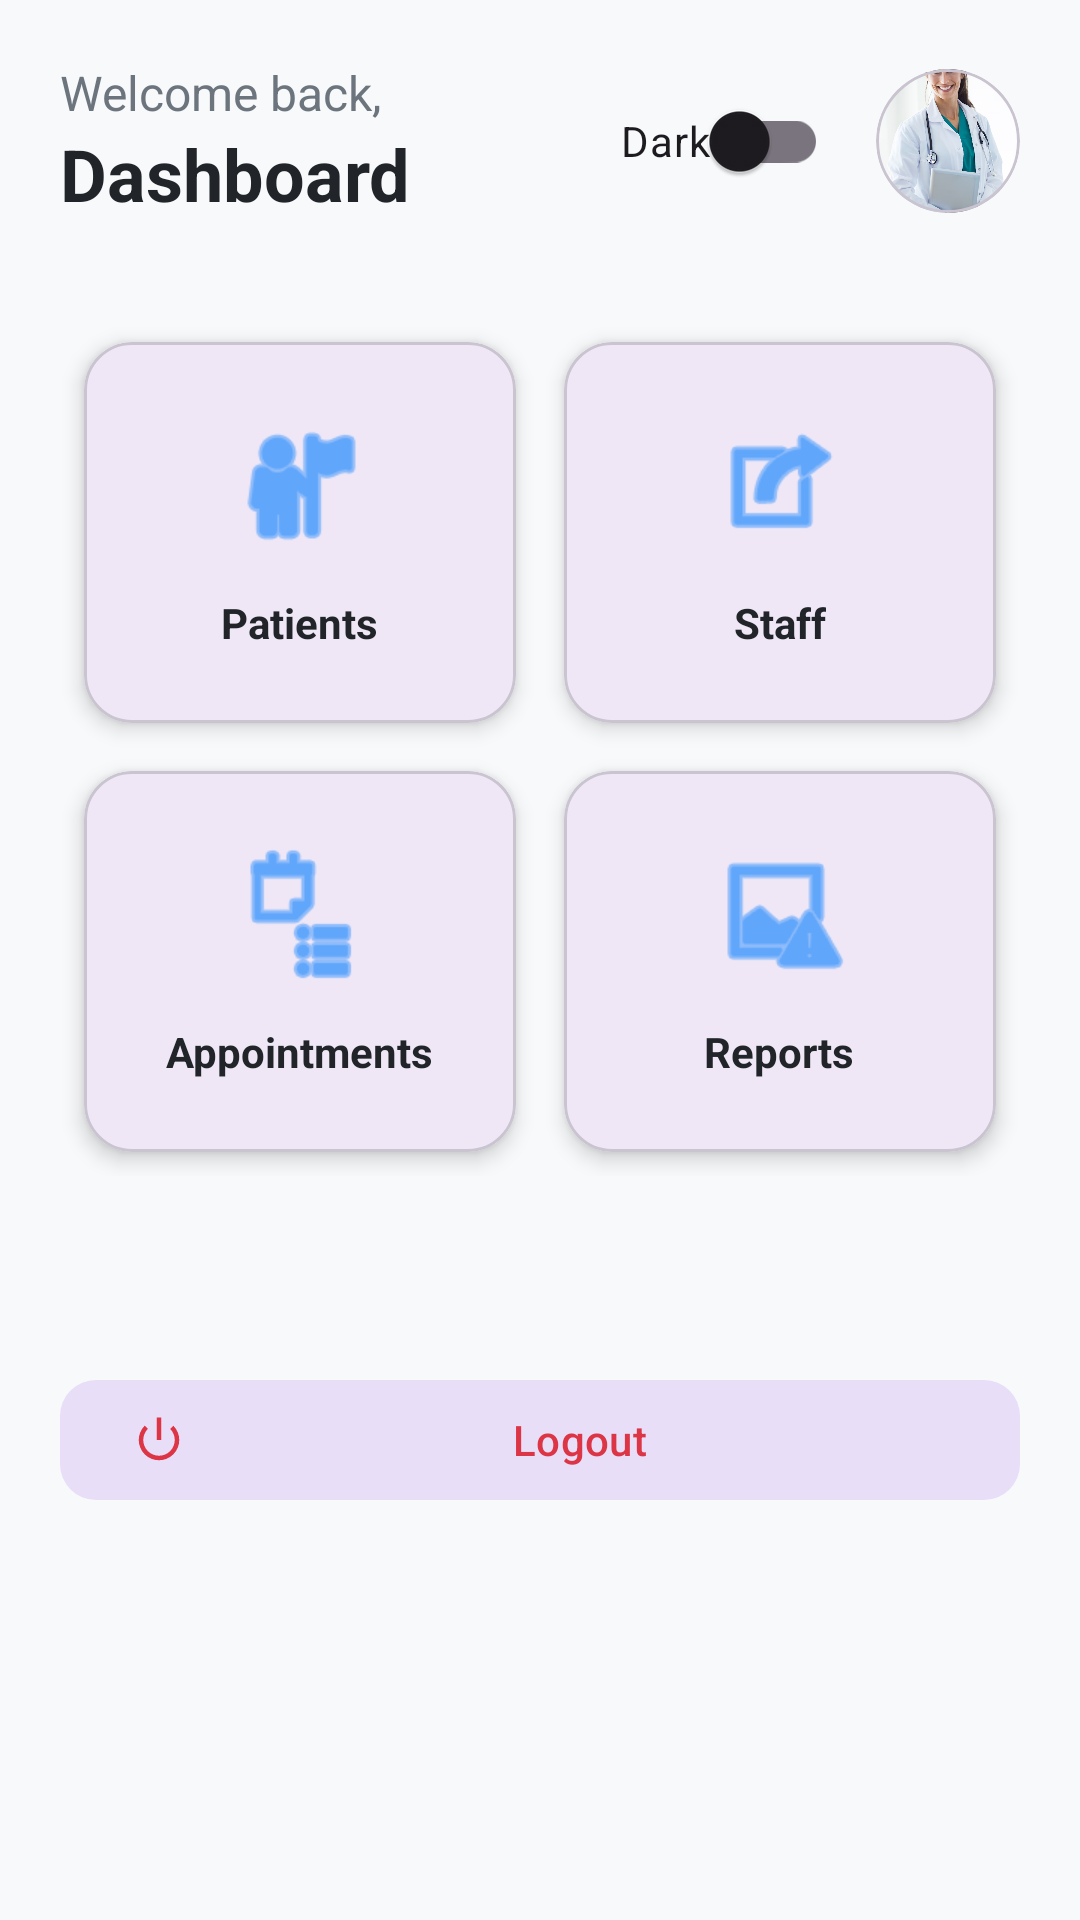

Reconstruct the res/layout file that produces this screen, plus the resources it refers to.
<!-- AndroidManifest.xml: application theme Theme.HospitalAppJava -->
<!-- res/layout/activity_second.xml -->
<?xml version="1.0" encoding="utf-8"?>
<ScrollView xmlns:android="http://schemas.android.com/apk/res/android"
    xmlns:app="http://schemas.android.com/apk/res-auto"
    xmlns:tools="http://schemas.android.com/tools"
    android:layout_width="match_parent"
    android:layout_height="match_parent"
    android:background="@color/background"
    android:fillViewport="true"
    tools:context=".SecondActivity">

    <LinearLayout
        android:layout_width="match_parent"
        android:layout_height="wrap_content"
        android:orientation="vertical"
        android:padding="20dp">

        
        
        <LinearLayout
            android:layout_width="match_parent"
            android:layout_height="wrap_content"
            android:orientation="horizontal"
            android:gravity="center_vertical"
            android:layout_marginBottom="32dp">

            
            <LinearLayout
                android:layout_width="0dp"
                android:layout_height="wrap_content"
                android:layout_weight="1"
                android:orientation="vertical">

                <TextView
                    android:id="@+id/welcomeText"
                    android:layout_width="wrap_content"
                    android:layout_height="wrap_content"
                    android:text="Welcome back,"
                    android:textColor="@color/secondary"
                    android:textSize="16sp" />

                <TextView
                    android:id="@+id/userRoleText"
                    android:layout_width="wrap_content"
                    android:layout_height="wrap_content"
                    android:text="Dashboard"
                    android:textColor="@color/on_surface"
                    android:textSize="24sp"
                    android:textStyle="bold" />
            </LinearLayout>

            
            <com.google.android.material.switchmaterial.SwitchMaterial
                android:id="@+id/darkModeSwitch"
                android:layout_width="wrap_content"
                android:layout_height="wrap_content"
                android:layout_marginEnd="16dp"
                android:text="Dark" />

            
            <com.google.android.material.card.MaterialCardView
                android:layout_width="48dp"
                android:layout_height="48dp"
                app:cardCornerRadius="24dp"
                app:cardElevation="0dp">

                <ImageView
                    android:id="@+id/dashboardProfileImage"
                    android:layout_width="match_parent"
                    android:layout_height="match_parent"
                    android:src="@drawable/ic_person"
                    android:background="@color/light_gray_background"
                    android:scaleType="centerCrop" />
            </com.google.android.material.card.MaterialCardView>
        </LinearLayout>

        
        <GridLayout
            android:id="@+id/dashboardGrid"
            android:layout_width="match_parent"
            android:layout_height="wrap_content"
            android:columnCount="2"
            android:alignmentMode="alignMargins"
            android:columnOrderPreserved="false">

            
            <com.google.android.material.card.MaterialCardView
                android:id="@+id/cardPatients"
                android:layout_width="0dp"
                android:layout_height="wrap_content"
                android:layout_columnWeight="1"
                android:layout_margin="8dp"
                app:cardCornerRadius="16dp"
                app:cardElevation="4dp"
                android:visibility="visible">

                <LinearLayout
                    android:layout_width="match_parent"
                    android:layout_height="wrap_content"
                    android:gravity="center"
                    android:orientation="vertical"
                    android:padding="24dp">

                    <ImageView
                        android:layout_width="48dp"
                        android:layout_height="48dp"
                        android:src="@android:drawable/ic_menu_myplaces"
                        app:tint="@color/primary" />

                    <TextView
                        android:layout_width="wrap_content"
                        android:layout_height="wrap_content"
                        android:layout_marginTop="12dp"
                        android:text="Patients"
                        android:textColor="@color/on_surface"
                        android:textStyle="bold" />
                </LinearLayout>
            </com.google.android.material.card.MaterialCardView>

            
            <com.google.android.material.card.MaterialCardView
                android:id="@+id/cardStaff"
                android:layout_width="0dp"
                android:layout_height="wrap_content"
                android:layout_columnWeight="1"
                android:layout_margin="8dp"
                app:cardCornerRadius="16dp"
                app:cardElevation="4dp"
                android:visibility="visible">

                <LinearLayout
                    android:layout_width="match_parent"
                    android:layout_height="wrap_content"
                    android:gravity="center"
                    android:orientation="vertical"
                    android:padding="24dp">

                    <ImageView
                        android:layout_width="48dp"
                        android:layout_height="48dp"
                        android:src="@android:drawable/ic_menu_set_as"
                        app:tint="@color/primary" />

                    <TextView
                        android:layout_width="wrap_content"
                        android:layout_height="wrap_content"
                        android:layout_marginTop="12dp"
                        android:text="Staff"
                        android:textColor="@color/on_surface"
                        android:textStyle="bold" />
                </LinearLayout>
            </com.google.android.material.card.MaterialCardView>

            
            <com.google.android.material.card.MaterialCardView
                android:id="@+id/cardAppointments"
                android:layout_width="0dp"
                android:layout_height="wrap_content"
                android:layout_columnWeight="1"
                android:layout_margin="8dp"
                app:cardCornerRadius="16dp"
                app:cardElevation="4dp">

                <LinearLayout
                    android:layout_width="match_parent"
                    android:layout_height="wrap_content"
                    android:gravity="center"
                    android:orientation="vertical"
                    android:padding="24dp">

                    <ImageView
                        android:layout_width="48dp"
                        android:layout_height="48dp"
                        android:src="@android:drawable/ic_menu_agenda"
                        app:tint="@color/primary" />

                    <TextView
                        android:id="@+id/tvAppointmentsTitle"
                        android:layout_width="wrap_content"
                        android:layout_height="wrap_content"
                        android:layout_marginTop="12dp"
                        android:text="Appointments"
                        android:textColor="@color/on_surface"
                        android:textStyle="bold" />
                </LinearLayout>
            </com.google.android.material.card.MaterialCardView>

            
            <com.google.android.material.card.MaterialCardView
                android:id="@+id/cardReports"
                android:layout_width="0dp"
                android:layout_height="wrap_content"
                android:layout_columnWeight="1"
                android:layout_margin="8dp"
                app:cardCornerRadius="16dp"
                app:cardElevation="4dp"
                android:visibility="visible">

                <LinearLayout
                    android:layout_width="match_parent"
                    android:layout_height="wrap_content"
                    android:gravity="center"
                    android:orientation="vertical"
                    android:padding="24dp">

                    <ImageView
                        android:layout_width="48dp"
                        android:layout_height="48dp"
                        android:src="@android:drawable/ic_menu_report_image"
                        app:tint="@color/primary" />

                    <TextView
                        android:layout_width="wrap_content"
                        android:layout_height="wrap_content"
                        android:layout_marginTop="12dp"
                        android:text="Reports"
                        android:textColor="@color/on_surface"
                        android:textStyle="bold" />
                </LinearLayout>
            </com.google.android.material.card.MaterialCardView>

        </GridLayout>

        
        <View
            android:layout_width="match_parent"
            android:layout_height="32dp" />

        
        <com.google.android.material.button.MaterialButton
            android:id="@+id/logoutBtn"
            style="@style/Widget.Material3.Button.TonalButton"
            android:layout_width="match_parent"
            android:layout_height="wrap_content"
            android:layout_marginTop="32dp"
            android:text="Logout"
            android:textColor="@color/error"
            app:cornerRadius="12dp"
            app:icon="@android:drawable/ic_lock_power_off"
            app:iconTint="@color/error" />

    </LinearLayout>
</ScrollView>
<!-- resources referenced by this layout -->
<resources>
  <color name="background">#F8F9FA</color>
  <color name="error">#DC3545</color>
  <color name="light_gray_background">#F8F9FA</color>
  <color name="on_surface">#212529</color>
  <color name="primary">#007BFF</color>
  <color name="secondary">#6C757D</color>
  <!-- drawable ic_person: png bitmap (drawable, 619875 bytes) -->
  <style name="Theme.HospitalAppJava" parent="Base.Theme.HospitalAppJava" />
  <style name="Base.Theme.HospitalAppJava" parent="Theme.Material3.DayNight.NoActionBar">
          
          
      </style>
</resources>
